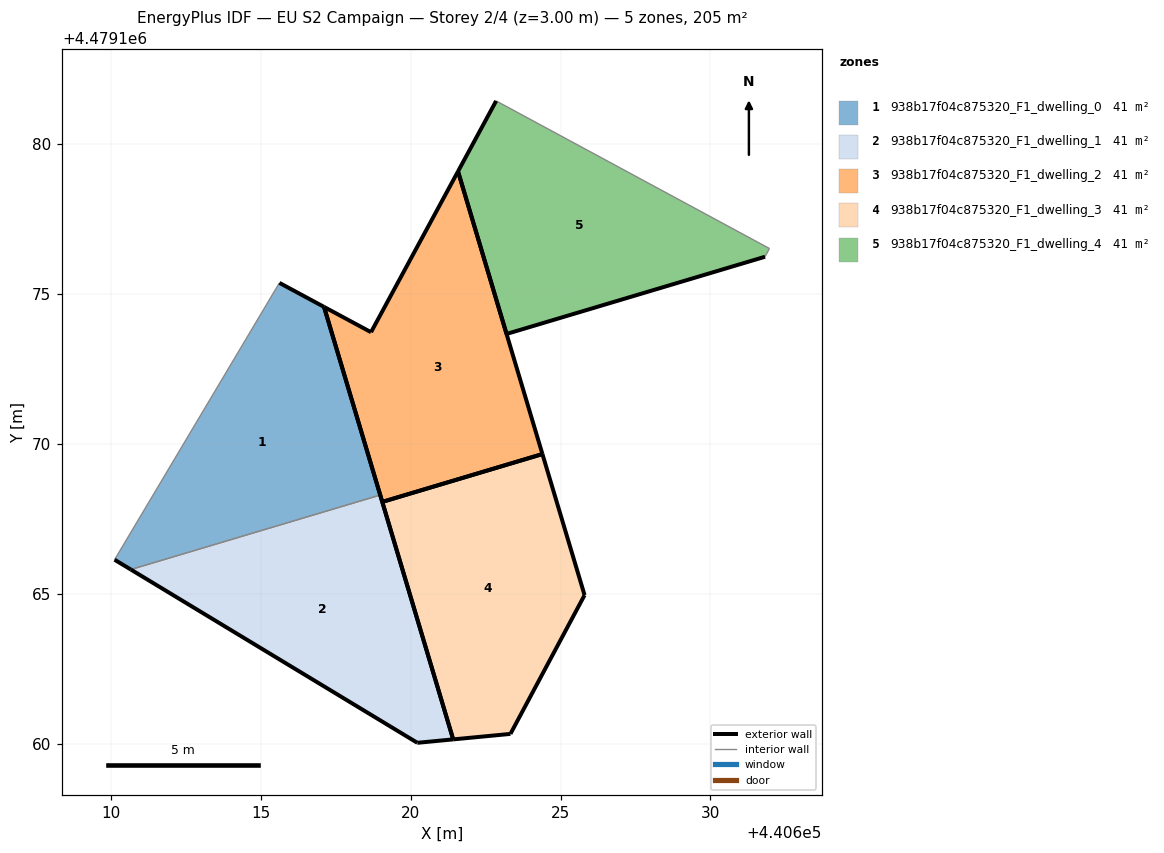
=== STOREY PLAN SPEC (per zone: floor XY polygon, exterior-wall plan segments, windows/doors) ===
zone 1: 938b17f04c875320_F1_dwelling_0  (40.9 m²)
  floor: (440618.98, 4479168.29) (440617.11, 4479174.57) (440615.62, 4479175.37) (440610.12, 4479166.14) (440610.66, 4479165.81)
  exterior wall: (440615.62, 4479175.37) – (440617.11, 4479174.57)  [1.7 m]
  exterior wall: (440617.11, 4479174.57) – (440618.98, 4479168.29)  [6.6 m]
  exterior wall: (440610.66, 4479165.81) – (440610.12, 4479166.14)  [0.6 m]
  interior walls: 2
zone 2: 938b17f04c875320_F1_dwelling_1  (40.9 m²)
  floor: (440621.42, 4479160.14) (440618.98, 4479168.29) (440610.66, 4479165.81) (440620.22, 4479160.03)
  exterior wall: (440618.98, 4479168.29) – (440621.42, 4479160.14)  [8.5 m]
  exterior wall: (440621.42, 4479160.14) – (440620.22, 4479160.03)  [1.2 m]
  exterior wall: (440620.22, 4479160.03) – (440610.66, 4479165.81)  [11.2 m]
  interior walls: 1
zone 3: 938b17f04c875320_F1_dwelling_2  (40.9 m²)
  floor: (440624.40, 4479169.66) (440621.58, 4479179.09) (440618.68, 4479173.73) (440617.11, 4479174.57) (440619.05, 4479168.07)
  exterior wall: (440619.05, 4479168.07) – (440617.11, 4479174.57)  [6.8 m]
  exterior wall: (440617.11, 4479174.57) – (440618.68, 4479173.73)  [1.8 m]
  exterior wall: (440618.68, 4479173.73) – (440621.58, 4479179.09)  [6.1 m]
  exterior wall: (440621.58, 4479179.09) – (440624.40, 4479169.66)  [9.8 m]
  exterior wall: (440624.40, 4479169.66) – (440619.05, 4479168.07)  [5.6 m]
zone 4: 938b17f04c875320_F1_dwelling_3  (40.9 m²)
  floor: (440623.33, 4479160.33) (440625.80, 4479164.96) (440624.40, 4479169.66) (440619.05, 4479168.07) (440621.42, 4479160.14)
  exterior wall: (440621.42, 4479160.14) – (440619.05, 4479168.07)  [8.3 m]
  exterior wall: (440619.05, 4479168.07) – (440624.40, 4479169.66)  [5.6 m]
  exterior wall: (440624.40, 4479169.66) – (440625.80, 4479164.96)  [4.9 m]
  exterior wall: (440625.80, 4479164.96) – (440623.33, 4479160.33)  [5.2 m]
  exterior wall: (440623.33, 4479160.33) – (440621.42, 4479160.14)  [1.9 m]
zone 5: 938b17f04c875320_F1_dwelling_4  (40.9 m²)
  floor: (440631.82, 4479176.24) (440631.97, 4479176.52) (440622.85, 4479181.44) (440621.58, 4479179.09) (440623.20, 4479173.67)
  exterior wall: (440623.20, 4479173.67) – (440621.58, 4479179.09)  [5.7 m]
  exterior wall: (440621.58, 4479179.09) – (440622.85, 4479181.44)  [2.7 m]
  exterior wall: (440631.82, 4479176.24) – (440623.20, 4479173.67)  [9.0 m]
  interior walls: 2

=== DERIVED (storey summary) ===
Building: EU S2 Campaign
Storey: 2 of 4  (floor level z = 3.00 m)
Storey gross floor area: 204.7 m²
Zones on this storey: 5
  - 938b17f04c875320_F1_dwelling_0: floor 40.9 m²; exterior wall 8.9 m (26.6 m²); WWR 0.0%
  - 938b17f04c875320_F1_dwelling_1: floor 40.9 m²; exterior wall 20.9 m (62.6 m²); WWR 0.0%
  - 938b17f04c875320_F1_dwelling_2: floor 40.9 m²; exterior wall 30.1 m (90.3 m²); WWR 0.0%
  - 938b17f04c875320_F1_dwelling_3: floor 40.9 m²; exterior wall 25.9 m (77.8 m²); WWR 0.0%
  - 938b17f04c875320_F1_dwelling_4: floor 40.9 m²; exterior wall 17.3 m (52.0 m²); WWR 0.0%
Zone adjacency (shared interzone walls):
  - 938b17f04c875320_F1_dwelling_0 ↔ 938b17f04c875320_F1_dwelling_1